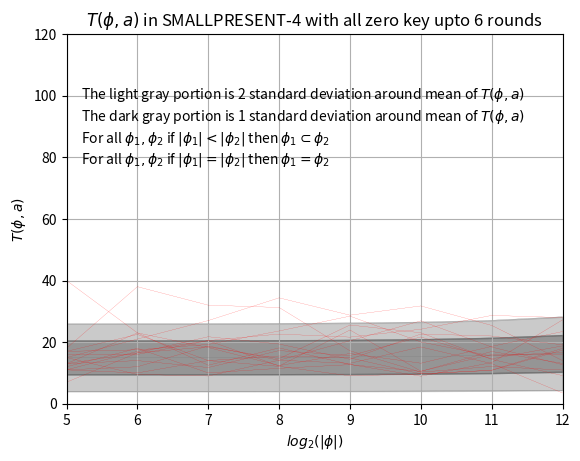

The matplotlib source for this figure:
import numpy as np
import matplotlib.pyplot as plt
import math


t = [5,6,7,8,9,10,11,12]


#Creating the list. Logorithm of sample size. Will be plotted in x-axist_0 = [21.000000,23.000000,18.750000,15.125000,15.875000,11.781250,12.593750,13.312500]
t_1 = [11.000000,17.000000,20.500000,12.250000,23.937500,10.562500,15.984375,15.945312]
t_2 = [13.000000,23.000000,18.250000,12.375000,16.312500,13.156250,18.625000,23.429688]
t_3 = [15.000000,21.000000,27.000000,34.375000,28.750000,31.750000,25.421875,14.015625]
t_4 = [17.000000,17.500000,19.250000,23.625000,28.437500,20.062500,15.484375,16.640625]
t_5 = [11.000000,12.000000,18.750000,14.125000,13.125000,18.437500,13.031250,3.484375]
t_6 = [12.000000,18.000000,10.000000,11.500000,12.687500,10.500000,16.968750,13.093750]
t_7 = [7.000000,16.500000,21.750000,19.375000,14.437500,22.625000,21.984375,19.109375]
t_8 = [17.000000,22.500000,14.000000,12.125000,9.062500,9.687500,10.843750,17.421875]
t_9 = [11.000000,10.000000,14.000000,15.500000,14.875000,9.687500,10.890625,17.976562]
t_10 = [40.000000,23.000000,12.500000,18.125000,12.750000,8.937500,13.359375,27.218750]
t_11 = [15.000000,9.500000,9.000000,14.125000,20.437500,26.906250,18.406250,12.679688]
t_12 = [13.000000,16.500000,18.500000,14.625000,25.562500,23.031250,14.406250,9.132812]
t_13 = [16.000000,16.000000,20.500000,22.625000,21.625000,24.187500,28.671875,27.968750]
t_14 = [13.000000,14.000000,11.750000,17.250000,15.625000,21.687500,14.562500,18.781250]
t_15 = [18.000000,38.000000,32.000000,31.250000,17.187500,10.250000,12.093750,10.937500]



#Below are the theoretical mean and variances of T for different sample sizes

# sample sizeL 32
mu_32 = 15*(1-32/4096) + 32*0.0039848089
sigma_32 = math.sqrt((2.0/15)*(15*(1-32/4096)+32*0.0039848089)**2)


# sample sizeL 64
mu_64 = 15*(1-64/4096) + 64*0.0039848089
sigma_64 = math.sqrt((2.0/15)*(15*(1-64/4096)+64*0.0039848089)**2)


# sample sizeL 128
mu_128 = 15*(1-128/4096) + 128*0.0039848089
sigma_128 = math.sqrt((2.0/15)*(15*(1-128/4096)+128*0.0039848089)**2)


# sample sizeL 256
mu_256 = 15*(1-256/4096) + 256*0.0039848089
sigma_256 = math.sqrt((2.0/15)*(15*(1-256/4096)+256*0.0039848089)**2)


# sample sizeL 512
mu_512 = 15*(1-512/4096) + 512*0.0039848089
sigma_512 = math.sqrt((2.0/15)*(15*(1-512/4096)+512*0.0039848089)**2)


# sample sizeL 1024
mu_1024 = 15*(1-1024/4096) + 1024*0.0039848089
sigma_1024 = math.sqrt((2.0/15)*(15*(1-1024/4096)+1024*0.0039848089)**2)


# sample sizeL 2048
mu_2048 = 15*(1-2048/4096) + 2048*0.0039848089
sigma_2048 = math.sqrt((2.0/15)*(15*(1-2048/4096)+2048*0.0039848089)**2)


# sample sizeL 4096
mu_4096 = 15*(1-4096/4096) + 4096*0.0039848089
sigma_4096 = math.sqrt((2.0/15)*(15*(1-4096/4096)+4096*0.0039848089)**2)


#Plotting 5 different lines to present the theoretical distirbution of T

expected_T_a_0 = []
expected_T_a_0.append(mu_32)
expected_T_a_0.append(mu_64)
expected_T_a_0.append(mu_128)
expected_T_a_0.append(mu_256)
expected_T_a_0.append(mu_512)
expected_T_a_0.append(mu_1024)
expected_T_a_0.append(mu_2048)
expected_T_a_0.append(mu_4096)
plt.plot(t,expected_T_a_0,linewidth=.1, linestyle="-", c="DimGray")

expected_T_a_1 = []
expected_T_a_1.append(mu_32+sigma_32)
expected_T_a_1.append(mu_64+sigma_64)
expected_T_a_1.append(mu_128+sigma_128)
expected_T_a_1.append(mu_256+sigma_256)
expected_T_a_1.append(mu_512+sigma_512)
expected_T_a_1.append(mu_1024+sigma_1024)
expected_T_a_1.append(mu_2048+sigma_2048)
expected_T_a_1.append(mu_4096+sigma_4096)
plt.plot(t,expected_T_a_1,linewidth=.1, linestyle="-", c="DimGray")

expected_T_a_2 = []
expected_T_a_2.append(mu_32-sigma_32)
expected_T_a_2.append(mu_64-sigma_64)
expected_T_a_2.append(mu_128-sigma_128)
expected_T_a_2.append(mu_256-sigma_256)
expected_T_a_2.append(mu_512-sigma_512)
expected_T_a_2.append(mu_1024-sigma_1024)
expected_T_a_2.append(mu_2048-sigma_2048)
expected_T_a_2.append(mu_4096-sigma_4096)
plt.plot(t,expected_T_a_2,linewidth=.1, linestyle="-", c="DimGray")

expected_T_a_3 = []
expected_T_a_3.append(mu_32+2*sigma_32)
expected_T_a_3.append(mu_64+2*sigma_64)
expected_T_a_3.append(mu_128+2*sigma_128)
expected_T_a_3.append(mu_256+2*sigma_256)
expected_T_a_3.append(mu_512+2*sigma_512)
expected_T_a_3.append(mu_1024+2*sigma_1024)
expected_T_a_3.append(mu_2048+2*sigma_2048)
expected_T_a_3.append(mu_4096+2*sigma_4096)
plt.plot(t,expected_T_a_3,linewidth=.1, linestyle="-", c="DimGray")

expected_T_a_4 = []
expected_T_a_4.append(mu_32-2*sigma_32)
expected_T_a_4.append(mu_64-2*sigma_64)
expected_T_a_4.append(mu_128-2*sigma_128)
expected_T_a_4.append(mu_256-2*sigma_256)
expected_T_a_4.append(mu_512-2*sigma_512)
expected_T_a_4.append(mu_1024-2*sigma_1024)
expected_T_a_4.append(mu_2048-2*sigma_2048)
expected_T_a_4.append(mu_4096-2*sigma_4096)
plt.plot(t,expected_T_a_4,linewidth=.1, linestyle="-", c="DimGray")

#Plotting the experimental linesplt.plot(t, t_0, linewidth=.1, linestyle="-", c="red")
plt.plot(t, t_1, linewidth=.1, linestyle="-", c="red")
plt.plot(t, t_2, linewidth=.1, linestyle="-", c="red")
plt.plot(t, t_3, linewidth=.1, linestyle="-", c="red")
plt.plot(t, t_4, linewidth=.1, linestyle="-", c="red")
plt.plot(t, t_5, linewidth=.1, linestyle="-", c="red")
plt.plot(t, t_6, linewidth=.1, linestyle="-", c="red")
plt.plot(t, t_7, linewidth=.1, linestyle="-", c="red")
plt.plot(t, t_8, linewidth=.1, linestyle="-", c="red")
plt.plot(t, t_9, linewidth=.1, linestyle="-", c="red")
plt.plot(t, t_10, linewidth=.1, linestyle="-", c="red")
plt.plot(t, t_11, linewidth=.1, linestyle="-", c="red")
plt.plot(t, t_12, linewidth=.1, linestyle="-", c="red")
plt.plot(t, t_13, linewidth=.1, linestyle="-", c="red")
plt.plot(t, t_14, linewidth=.1, linestyle="-", c="red")
plt.plot(t, t_15, linewidth=.1, linestyle="-", c="red")



#Shading the theoretical distribution region
plt.fill_between(t, expected_T_a_1,expected_T_a_2,color='DimGray',alpha=.7)
plt.fill_between(t, expected_T_a_1,expected_T_a_3,color='DimGray',alpha=.35)
plt.fill_between(t, expected_T_a_2,expected_T_a_4,color='DimGray',alpha=.35)


#Formatting the plot

plt.ylabel('$T(\phi,a)$')
plt.xlabel('$log_2(|\phi|)$')
plt.title('$T(\phi,a)$ in SMALLPRESENT-4 with all zero key upto 6 rounds')
plt.text(5.2,78,'For all $\phi_1,\phi_2$ if $|\phi_1|=|\phi_2|$ then $\phi_1 = \phi_2$')
plt.text(5.2,85,'For all $\phi_1,\phi_2$ if $|\phi_1| < |\phi_2|$ then $\phi_1 \subset \phi_2$')
plt.text(5.2,92,'The dark gray portion is 1 standard deviation around mean of $T(\phi,a)$')
plt.text(5.2,99,'The light gray portion is 2 standard deviation around mean of $T(\phi,a)$')
plt.axis([5, 12, 0, 120])
plt.grid(True)
plt.show()
